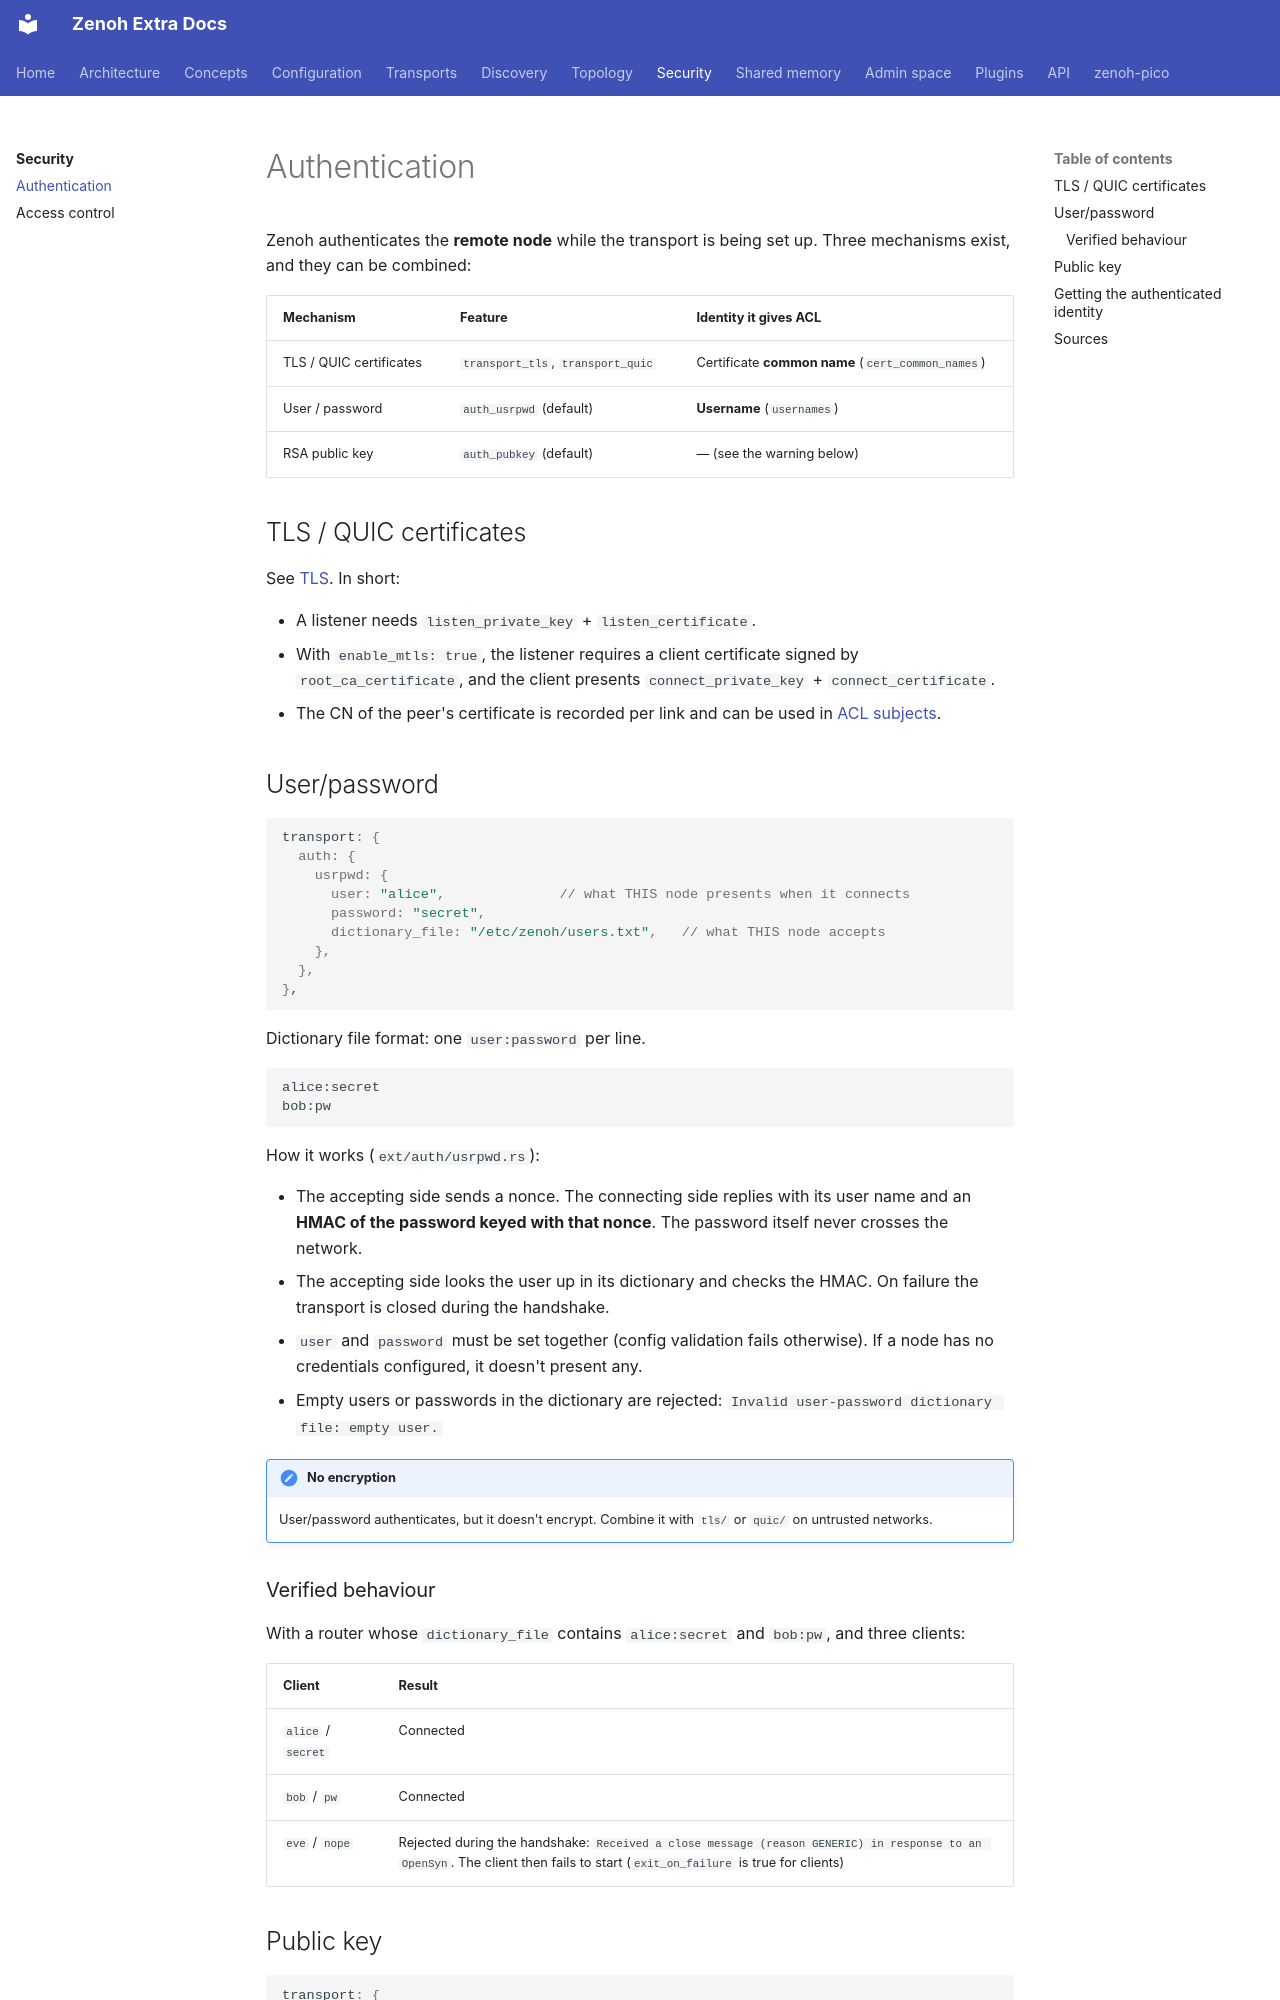

repository: literally-anything/extra-zenoh-docs · page: security/authentication/index.html · generator: mkdocs

# Authentication

Zenoh authenticates the **remote node** while the transport is being set up. Three mechanisms exist, and
they can be combined:

| Mechanism | Feature | Identity it gives ACL |
|---|---|---|
| TLS / QUIC certificates | `transport_tls`, `transport_quic` | Certificate **common name** (`cert_common_names`) |
| User / password | `auth_usrpwd` (default) | **Username** (`usernames`) |
| RSA public key | `auth_pubkey` (default) | — (see the warning below) |

## TLS / QUIC certificates

See [TLS](../transports/tls.md). In short:

- A listener needs `listen_private_key` + `listen_certificate`.
- With `enable_mtls: true`, the listener requires a client certificate signed by `root_ca_certificate`, and
  the client presents `connect_private_key` + `connect_certificate`.
- The CN of the peer's certificate is recorded per link and can be used in [ACL subjects](access-control.md#subjects).

## User/password

```json5
transport: {
  auth: {
    usrpwd: {
      user: "alice",              // what THIS node presents when it connects
      password: "secret",
      dictionary_file: "/etc/zenoh/users.txt",   // what THIS node accepts
    },
  },
},
```

Dictionary file format: one `user:password` per line.

```text
alice:secret
bob:pw
```

How it works (`ext/auth/usrpwd.rs`):

- The accepting side sends a nonce. The connecting side replies with its user name and an **HMAC of the
  password keyed with that nonce**. The password itself never crosses the network.
- The accepting side looks the user up in its dictionary and checks the HMAC. On failure the transport is
  closed during the handshake.
- `user` and `password` must be set together (config validation fails otherwise). If a node has no
  credentials configured, it doesn't present any.
- Empty users or passwords in the dictionary are rejected: `Invalid user-password dictionary file: empty user.`

!!! note "No encryption"
    User/password authenticates, but it doesn't encrypt. Combine it with `tls/` or `quic/` on untrusted networks.

### Verified behaviour

With a router whose `dictionary_file` contains `alice:secret` and `bob:pw`, and three clients:

| Client | Result |
|---|---|
| `alice` / `secret` | Connected |
| `bob` / `pw` | Connected |
| `eve` / `nope` | Rejected during the handshake: `Received a close message (reason GENERIC) in response to an OpenSyn`. The client then fails to start (`exit_on_failure` is true for clients) |
